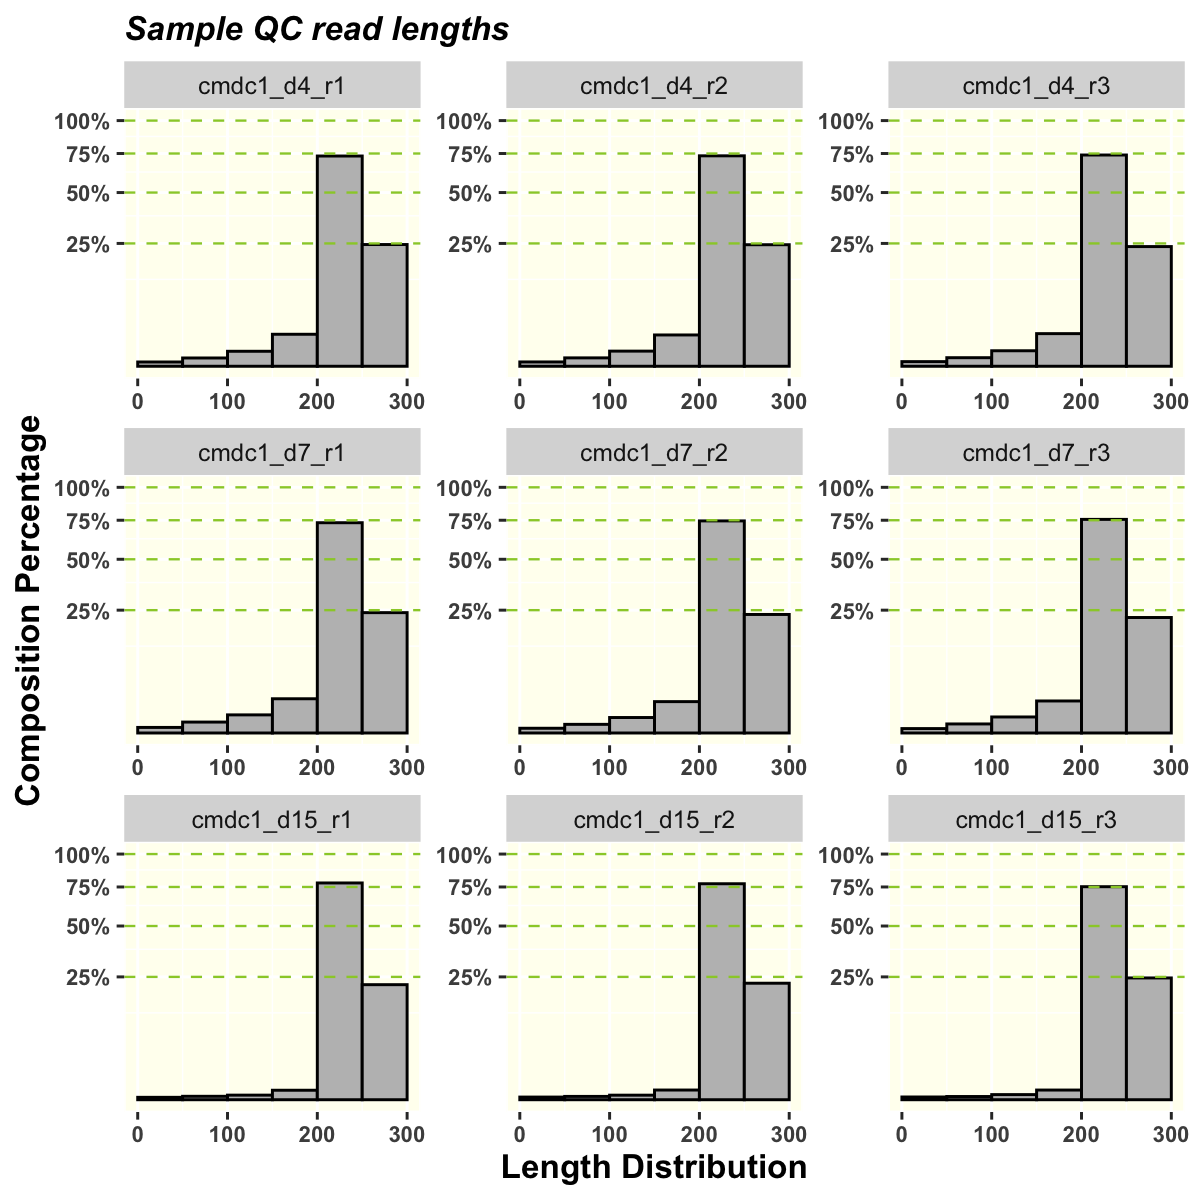

Source data for this figure (header and first rows):
Group	Sample	Total Reads	% 0 ~ 50	% 50 ~ 100	% 100 ~ 150	% 150 ~ 200	% 200 ~ 250	% 250 ~ 300	Pass Threshold	Pass
chr14_95103285_95103579_minus	cmdc1_d4_r1	3613418	0	0.1	0.4	1.7	73.2	24.5	90	TRUE
chr14_95103285_95103579_minus	cmdc1_d4_r2	3924023	0	0.1	0.4	1.6	73.4	24.5	90	TRUE
chr14_95103285_95103579_minus	cmdc1_d4_r3	3809226	0	0.1	0.4	1.8	73.9	23.7	90	TRUE
chr14_95103285_95103579_minus	cmdc1_d7_r1	2479898	0.1	0.2	0.5	1.9	73.3	24	90	TRUE
chr14_95103285_95103579_minus	cmdc1_d7_r2	3000482	0	0.1	0.4	1.6	74.5	23.3	90	TRUE
chr14_95103285_95103579_minus	cmdc1_d7_r3	2851928	0	0.1	0.4	1.7	75.6	22.1	90	TRUE
chr14_95103285_95103579_minus	cmdc1_d15_r1	3664641	0	0	0	0.1	77.9	21.9	90	TRUE
chr14_95103285_95103579_minus	cmdc1_d15_r2	3437333	0	0	0	0.2	77.3	22.5	90	TRUE
chr14_95103285_95103579_minus	cmdc1_d15_r3	1871690	0	0	0	0.2	75.2	24.6	90	TRUE
